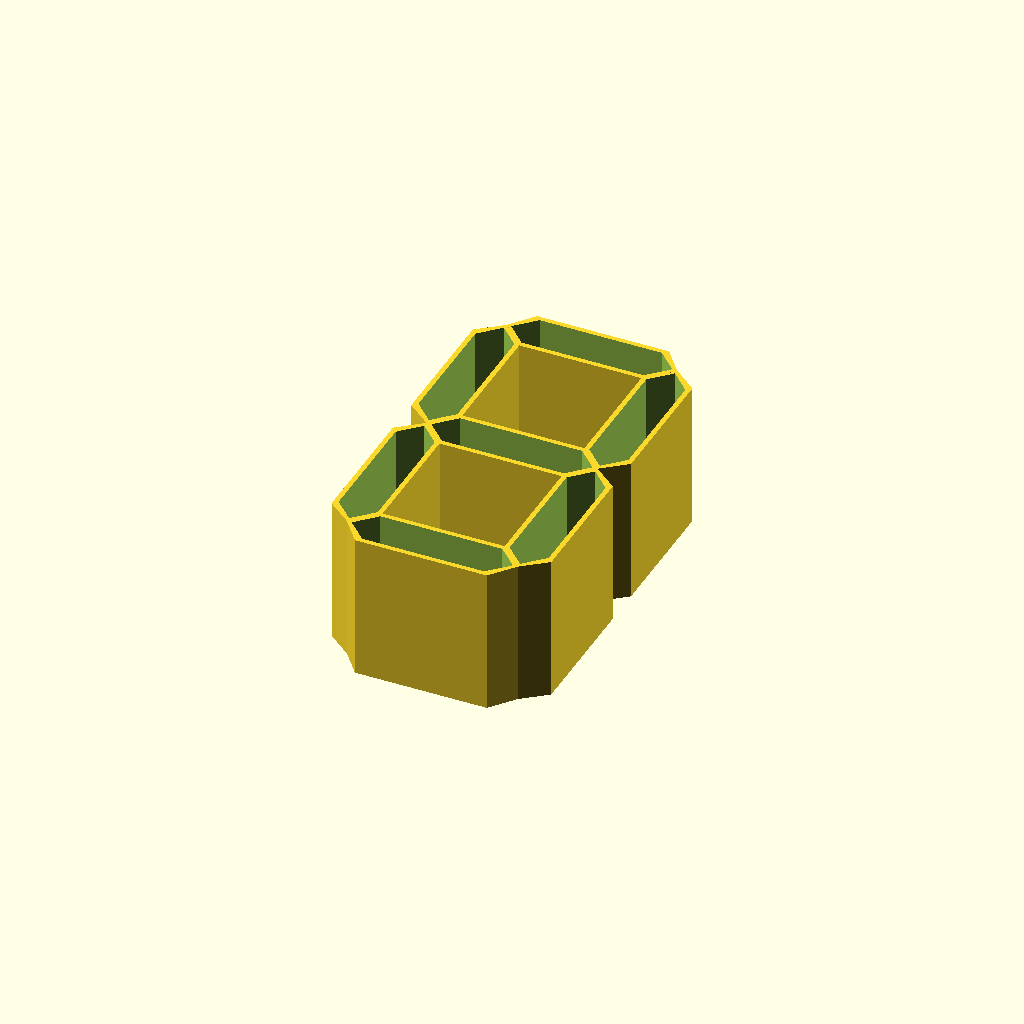
Cell 1: rendered with the file's own defaults.
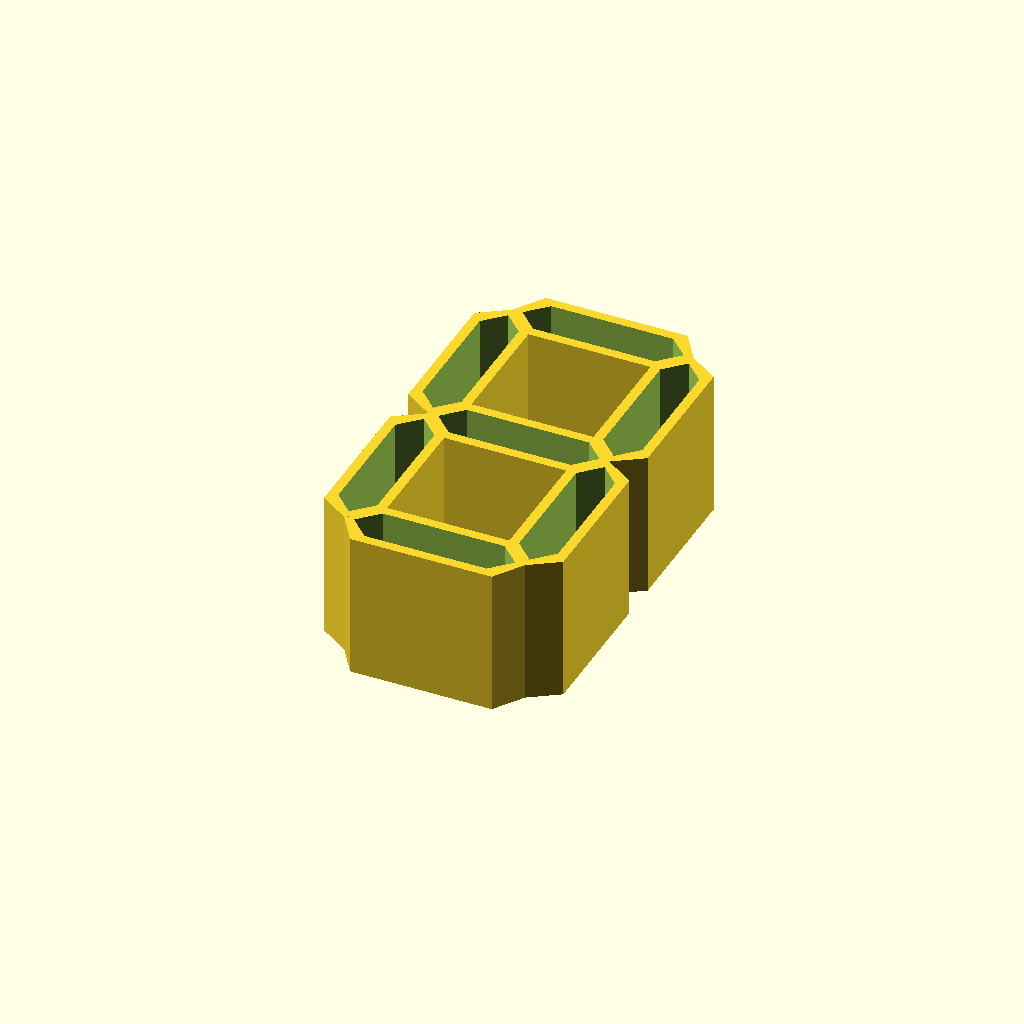
Cell 2 — Margin set to 2, the other parameters unchanged.
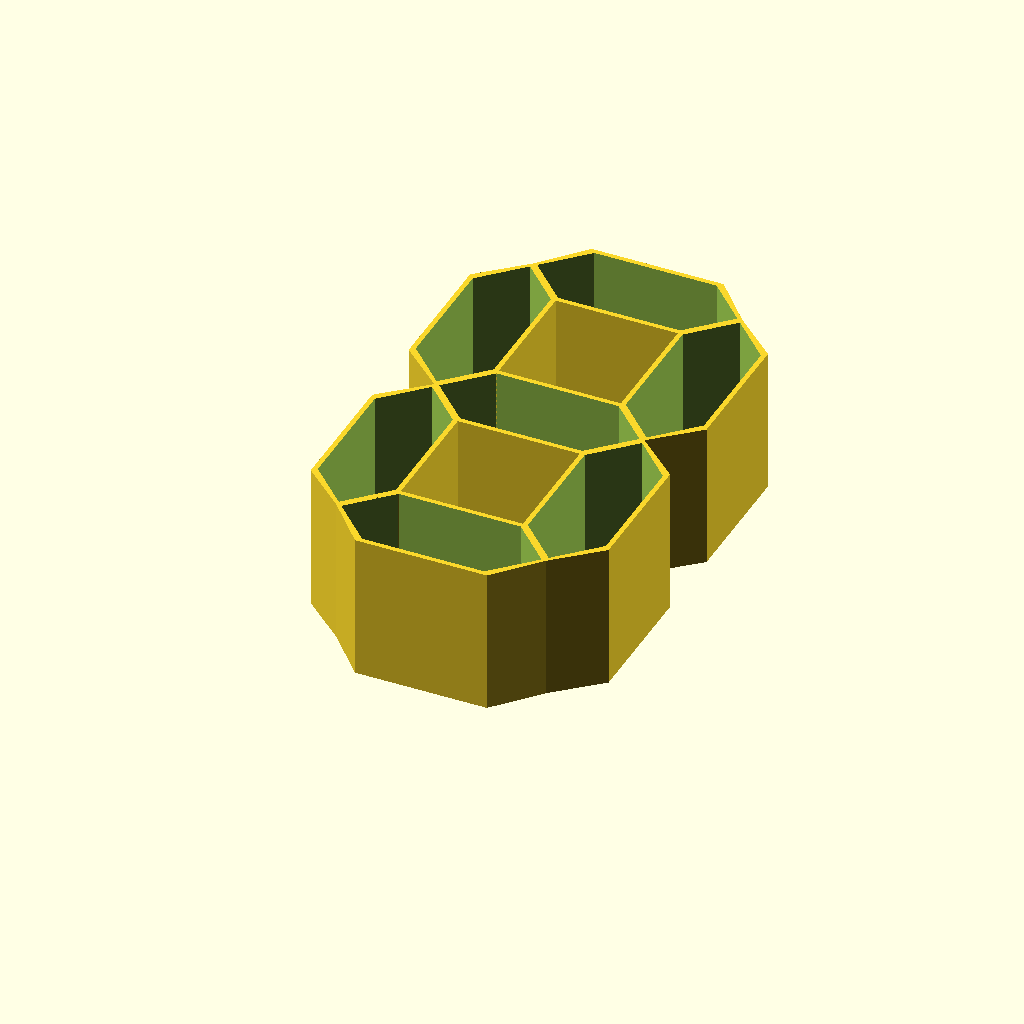
Cell 3: HH = 16 (everything else at default).
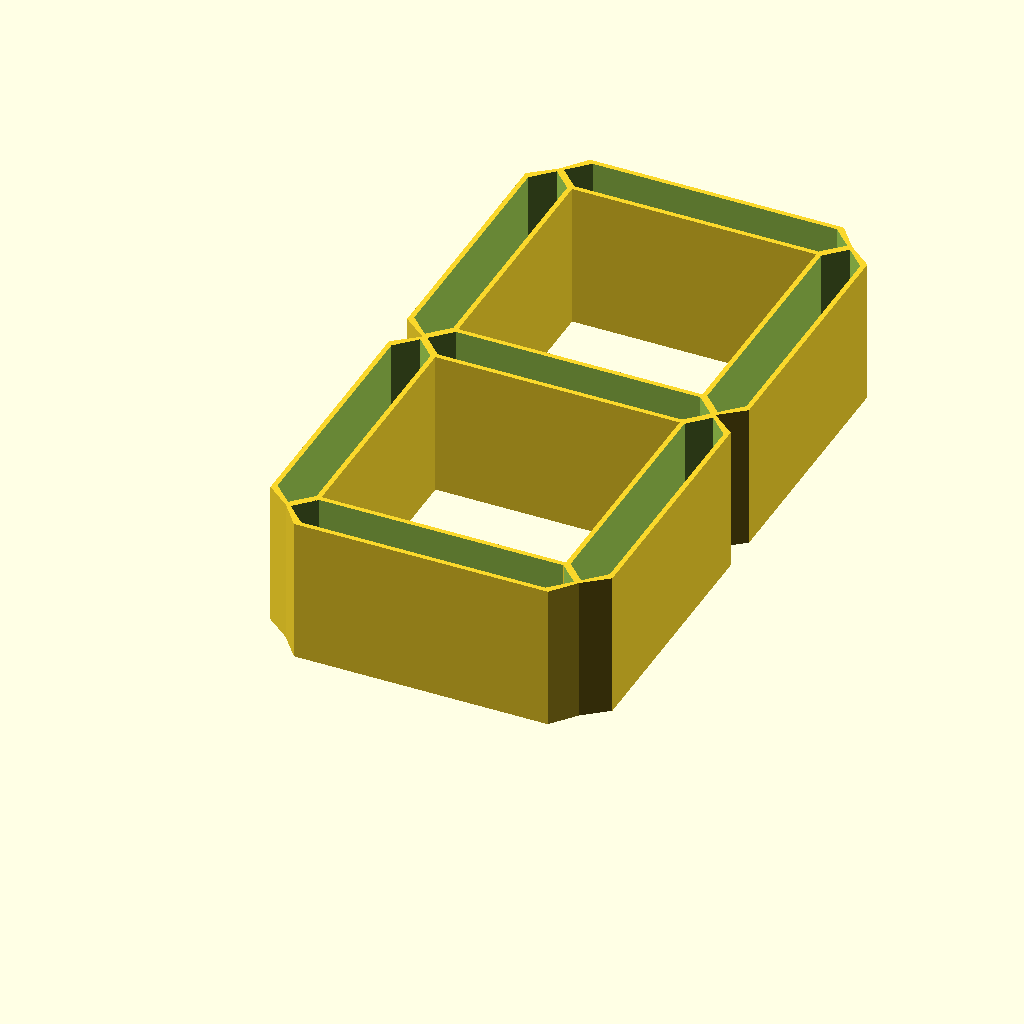
Cell 4: the same model with L = 50.
One fixed orthographic camera (rotation 55°, 0°, 25°; colour scheme Cornfield) for every cell.
OpenSCAD source file inputs/thingiverse/files/thing-1685861/files/7Segmenten.scad:
//
//  7Segment display by D. Pruimboom jul-2016
//
Margin=1;       // Wall thickness (not exactly)
HH=8;           // segment height without margin
L=25;           // square part of the segment
LEDS=3;         // nr of leds per segement
LED_Diam=5;     // LED diameter ( i originally used 5mm leds).
WallHeight=30;  // Height of the wall

$fn=40;         // make sure the led-holes are nice and round


module Segment(SegSize=50,SegH=15)
{
    SegH_h=SegH/2;
    SegSize_h=SegSize/2;

    polygon(points=[[-SegSize_h-SegH_h,0],
                    [-SegSize_h,SegH_h],
                    [SegSize_h,SegH_h],
                    [SegSize_h+SegH_h,0],
                    [SegSize_h,-SegH_h],
                    [-SegSize_h,-SegH_h]
                   ]);
}

module SegmentOuter(SegSize=50,SegH=15)
{
    SegH_h=SegH/2;
    SegSize_h=SegSize/2;
    
    left = -SegSize_h-SegH_h-Margin;
    left2 = -SegSize_h-Margin;
    right = SegSize_h+SegH_h+Margin;
    right2 = SegSize_h+Margin;
    top=SegH_h+Margin;
    bottom = -SegH_h-Margin;

    polygon(points=[[left,0],
                    [left2,top],
                    [right2,top],
                    [right,0],
                    [right2,bottom],
                    [left2,bottom]
                   ]);
}


module Seg()
{
    
    difference()
    {
       linear_extrude(height=WallHeight)SegmentOuter(SegSize=L,SegH=HH);
       translate([0,0,2])linear_extrude(Height=WallHeight+10)Segment(SegSize=L,SegH=HH);
        
       for(i=[1:LEDS])
       {
           offs = -(L+HH)/2 + i*((L+HH)/(LEDS+1));
           translate([offs,0,0])cylinder(d=LED_Diam,h=20,center=true);
       } 
       
    }
}

module SevenSegs()
{
   TotalLength=(HH+2*Margin+L);
   TotalHeight=HH+2*Margin;
    
   translate([0,TotalHeight/2,0])
   {
        Seg();
        translate([TotalLength/2,TotalLength/2,0]) rotate([0,0,90])Seg();
        translate([-TotalLength/2,TotalLength/2,0]) rotate([0,0,90])Seg();
        translate([0,TotalLength,0])Seg(); 
        translate([0,2*TotalLength,0])Seg(); 
        translate([TotalLength/2,TotalLength+TotalLength/2,0]) rotate([0,0,90])Seg();
        translate([-TotalLength/2,TotalLength+TotalLength/2,0]) rotate([0,0,90])Seg();
   }
}





   


SevenSegs();
Parameter table extracted from the source (name, type, default, range or options):
Margin: number, default 1
HH: number, default 8
L: number, default 25
LEDS: number, default 3
LED_Diam: number, default 5
WallHeight: number, default 30
